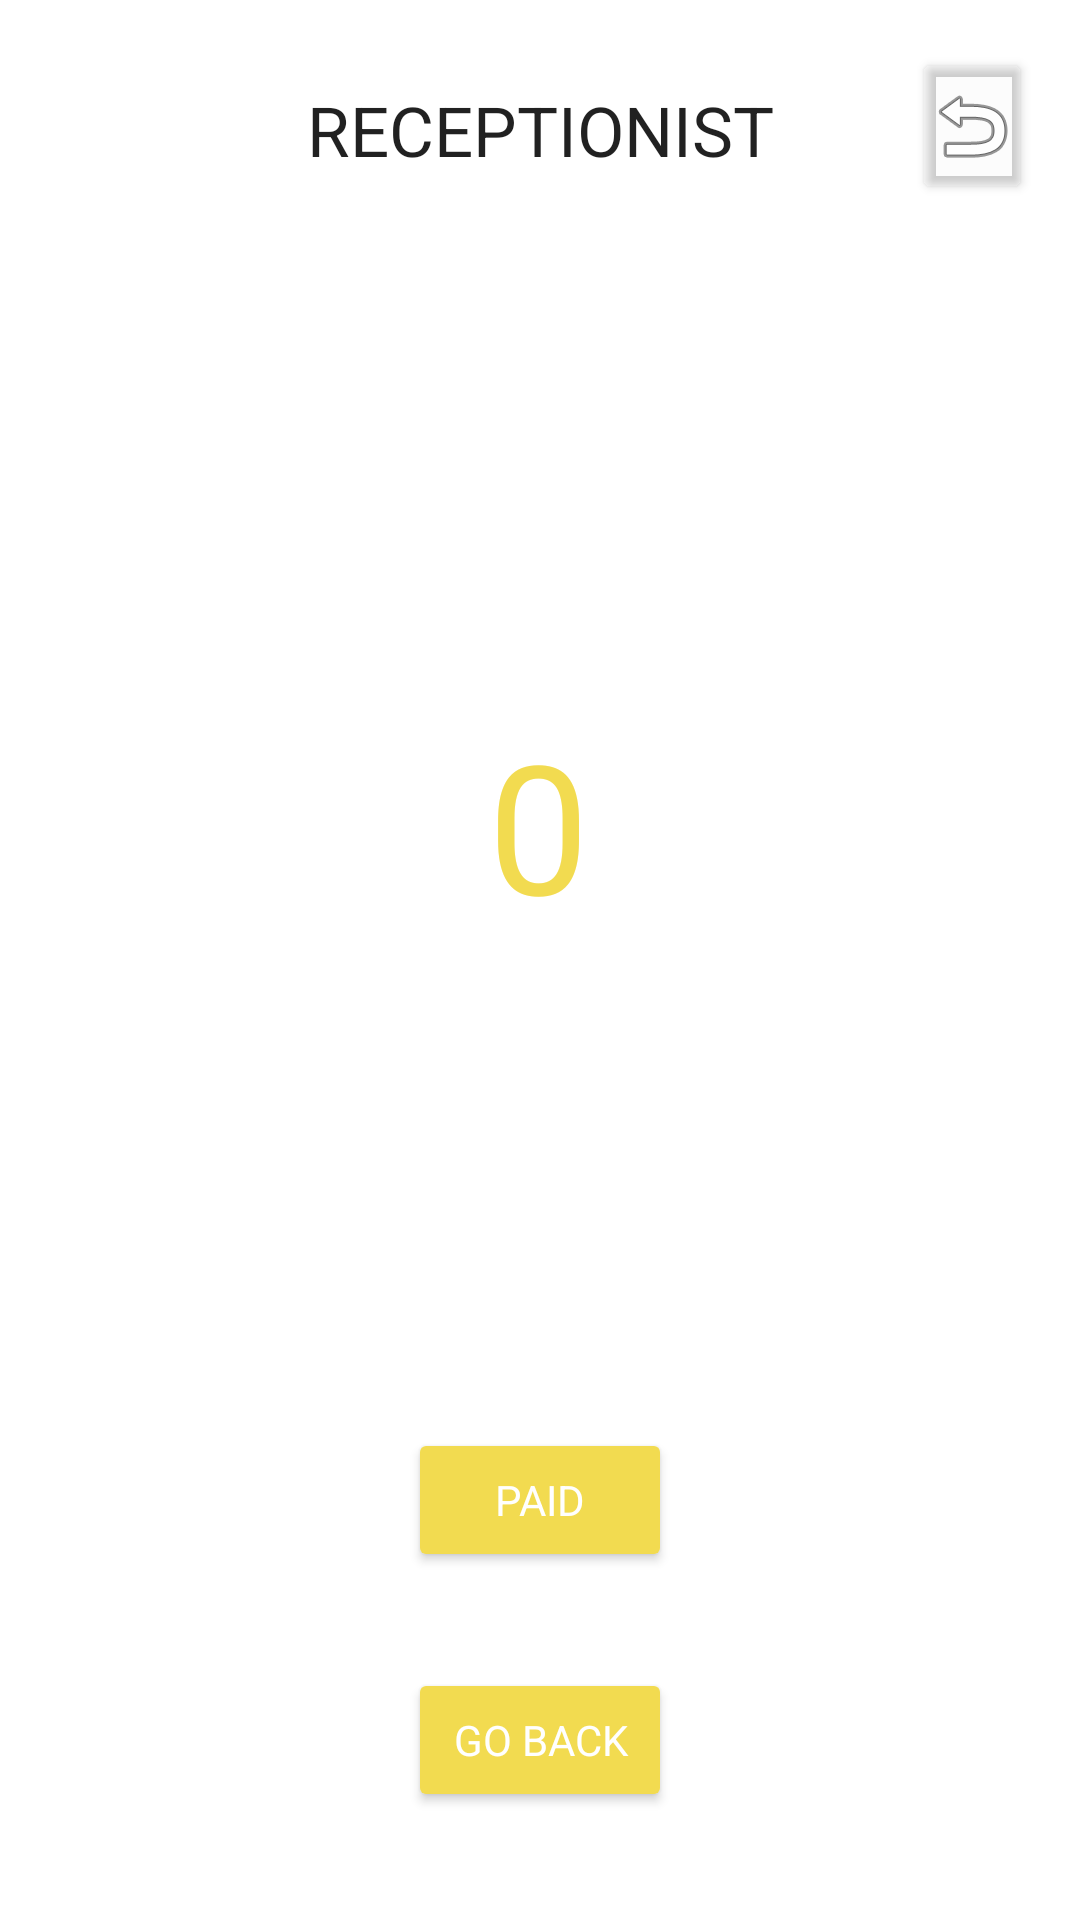

Android layout source for this screen:
<!-- AndroidManifest.xml: application theme Theme.WaiterMe -->
<!-- res/layout/fragment_recepcionist_payment.xml -->
<?xml version="1.0" encoding="utf-8"?>
<layout xmlns:android="http://schemas.android.com/apk/res/android"
    xmlns:app="http://schemas.android.com/apk/res-auto"
    xmlns:tools="http://schemas.android.com/tools">

    <data>

    </data>

    <androidx.constraintlayout.widget.ConstraintLayout
        android:id="@+id/frameLayout3"
        android:layout_width="match_parent"
        android:layout_height="match_parent"
        tools:context=".Recepcionist.Tables.RecepcionistPaymentFragment">


        <TextView
            android:id="@+id/tv_Receptionist_Payment_View_Cost"
            android:layout_width="wrap_content"
            android:layout_height="wrap_content"
            android:layout_marginTop="176dp"
            android:text="0"
            android:textColor="@color/yellow"
            android:textSize="60sp"
            app:layout_constraintEnd_toEndOf="parent"
            app:layout_constraintHorizontal_bias="0.498"
            app:layout_constraintStart_toStartOf="parent"
            app:layout_constraintTop_toBottomOf="@+id/tv_Receptionist_Payment_View_Title" />

        <TextView
            android:id="@+id/tv_Receptionist_Payment_View_Title"
            style="@style/HeaderText"
            android:layout_width="wrap_content"
            android:layout_height="wrap_content"
            android:layout_marginTop="28dp"
            android:text="@string/receptionist"
            android:textAllCaps="true"
            app:layout_constraintEnd_toEndOf="parent"
            app:layout_constraintStart_toStartOf="parent"
            app:layout_constraintTop_toTopOf="parent" />

        <Button
            android:id="@+id/bt_Recepcionist_Payment_View_Cancel"
            android:layout_width="40dp"
            android:layout_height="52dp"
            android:layout_marginEnd="16dp"
            android:backgroundTint="@color/cardview_shadow_end_color"
            android:drawableTop="@android:drawable/ic_menu_revert"
            app:iconPadding="0dp"
            app:layout_constraintBottom_toBottomOf="@+id/tv_Receptionist_Payment_View_Title"
            app:layout_constraintEnd_toEndOf="parent"
            app:layout_constraintTop_toTopOf="@+id/tv_Receptionist_Payment_View_Title"
            app:layout_constraintVertical_bias="0.571" />

        <Button
            android:id="@+id/btn_Recepcionist_Payment_pay"
            style="@style/ReceptionistButton"
            android:layout_width="wrap_content"
            android:layout_height="wrap_content"
            android:layout_marginBottom="32dp"
            android:text="@string/paid"
            app:layout_constraintBottom_toTopOf="@+id/btn_Recepcionist_Payment_goback"
            app:layout_constraintEnd_toEndOf="parent"
            app:layout_constraintStart_toStartOf="parent" />

        <Button
            android:id="@+id/btn_Recepcionist_Payment_goback"
            style="@style/ReceptionistButton"
            android:layout_width="wrap_content"
            android:layout_height="wrap_content"
            android:layout_marginBottom="36dp"
            android:text="@string/go_back"
            app:layout_constraintBottom_toBottomOf="parent"
            app:layout_constraintEnd_toEndOf="parent"
            app:layout_constraintStart_toStartOf="parent" />

    </androidx.constraintlayout.widget.ConstraintLayout>

</layout>
<!-- resources referenced by this layout -->
<resources>
  <color name="yellow">#f2db50</color>
  <string name="go_back">Go back</string>
  <string name="paid">Paid</string>
  <string name="receptionist">Receptionist</string>
  <style name="HeaderText" parent="TextAppearance.AppCompat">
          
          <item name="android:textSize">23sp</item>
      </style>
  <style name="ReceptionistButton" parent="TextAppearance.AppCompat">
          <item name="android:textColor">@color/white</item>
          <item name="backgroundTint">@color/yellow</item>
          <item name="android:layout_width">300dp</item>
          <item name="android:layout_height">60dp</item>
          
      </style>
  <style name="Theme.WaiterMe" parent="Theme.MaterialComponents.DayNight.DarkActionBar">
          
          <item name="colorPrimary">@color/purple_500</item>
          <item name="colorPrimaryVariant">@color/purple_700</item>
          <item name="colorOnPrimary">@color/white</item>
          
          <item name="colorSecondary">@color/teal_200</item>
          <item name="colorSecondaryVariant">@color/teal_700</item>
          <item name="colorOnSecondary">@color/black</item>
          
          <item name="android:statusBarColor" tools:targetApi="l">?attr/colorPrimaryVariant</item>
          
          <item name="android:background">@color/white</item>
  
  
      </style>
  <color name="white">#FFFFFFFF</color>
  <color name="purple_500">#FF6200EE</color>
  <color name="purple_700">#FF3700B3</color>
  <color name="teal_200">#FF03DAC5</color>
  <color name="teal_700">#FF018786</color>
  <color name="black">#FF000000</color>
</resources>
